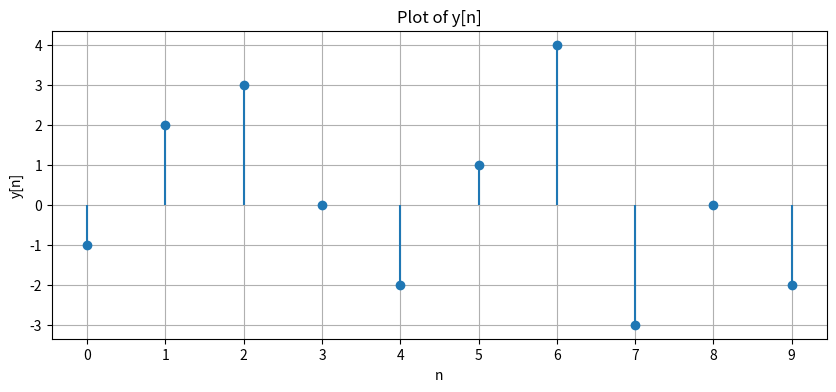
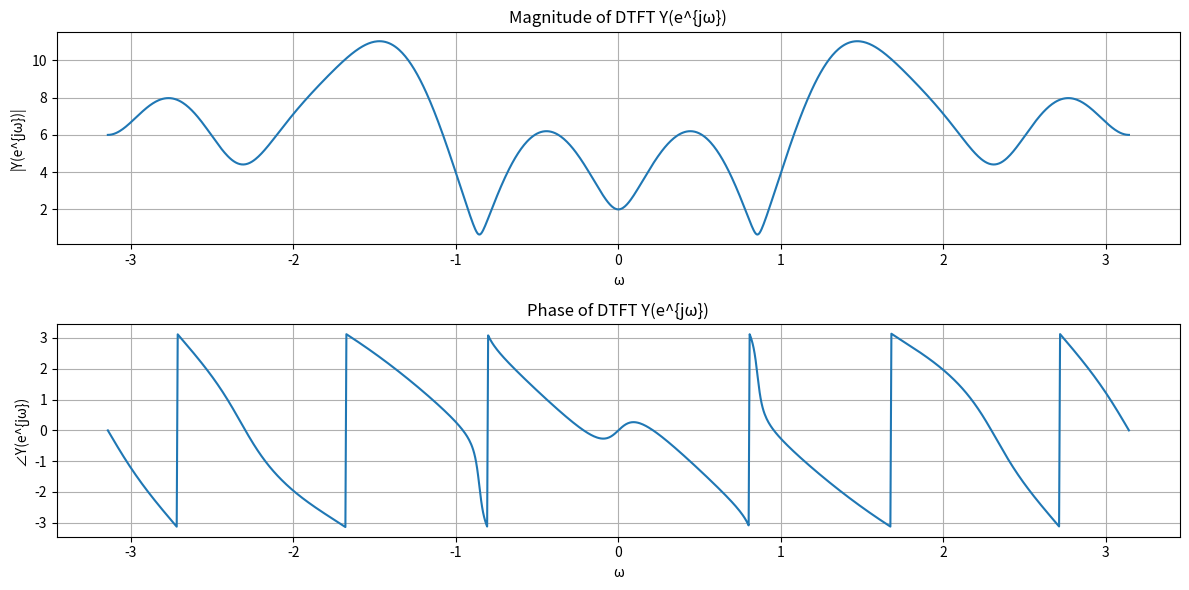
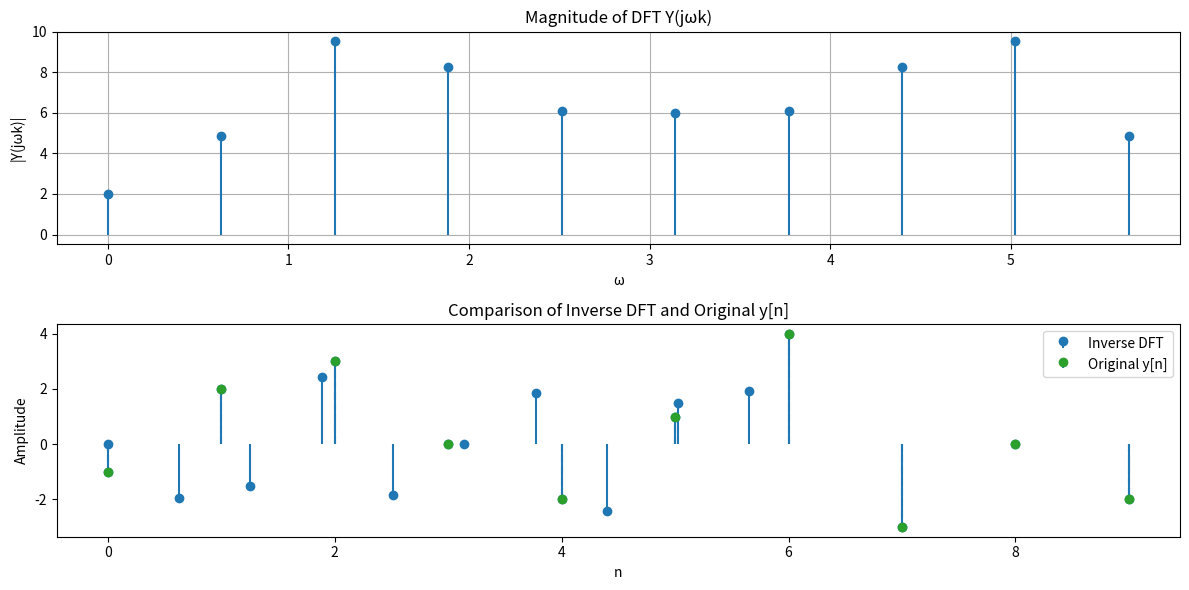
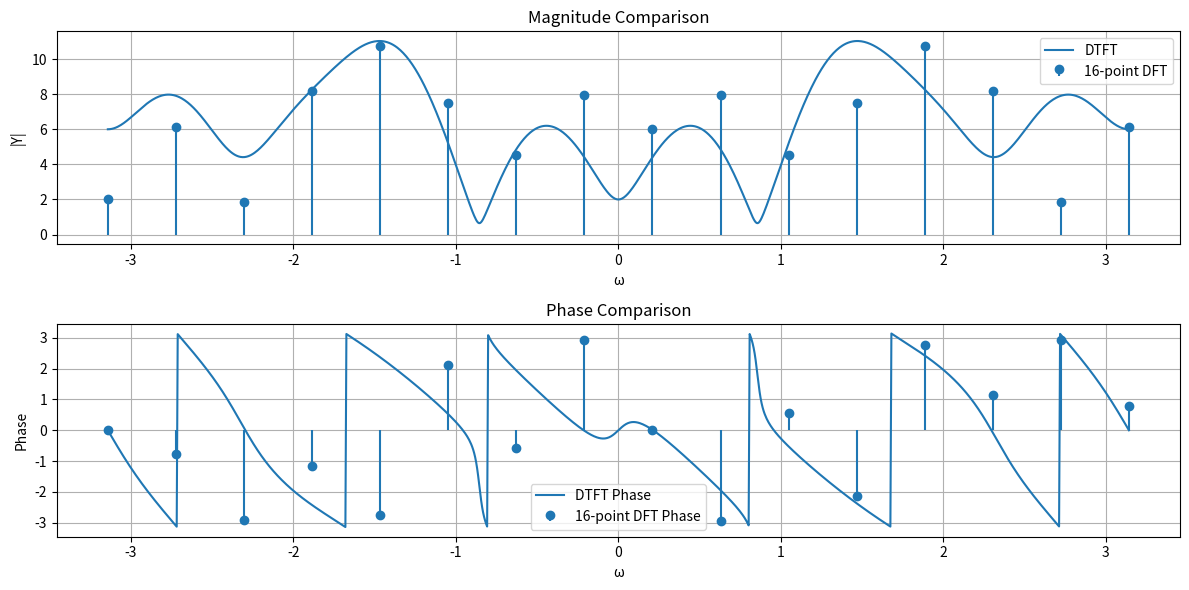
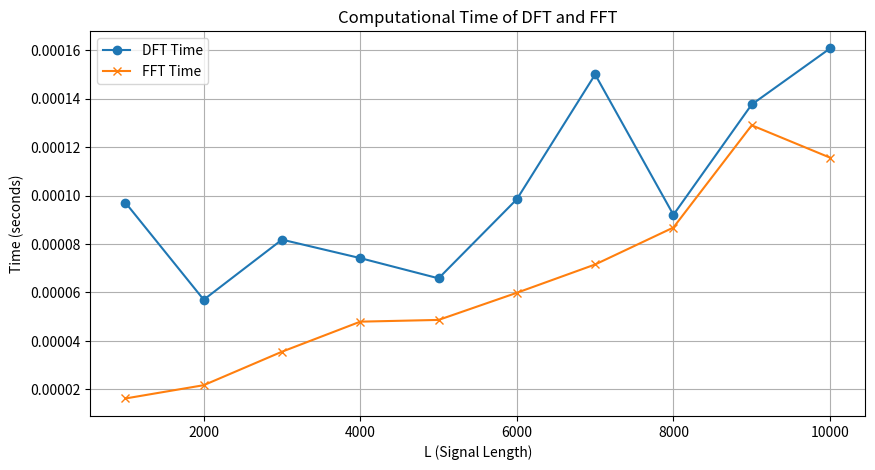

Write the Python code that produced these figures, in order.
import numpy as np
import matplotlib.pyplot as plt

# Given signal
L = 10
n = np.arange(L)
y_n = np.array([-1, 2, 3, 0, -2, 1, 4, -3, 0, -2])

# Plot y[n]
plt.figure(figsize=(10, 4))
plt.stem(n, y_n, basefmt=" ")
plt.title('Plot of y[n]')
plt.xlabel('n')
plt.ylabel('y[n]')
plt.xticks(n)
plt.grid()
plt.show()
# Frequency range
omega = np.linspace(-np.pi, np.pi, 1024)

# DTFT calculation
Y_omega = np.array([np.sum(y_n * np.exp(-1j * w * n)) for w in omega])

# Modulus and Phase
modulus = np.abs(Y_omega)
phase = np.angle(Y_omega)

# Plot modulus
plt.figure(figsize=(12, 6))

plt.subplot(2, 1, 1)
plt.plot(omega, modulus)
plt.title('Magnitude of DTFT Y(e^{jω})')
plt.xlabel('ω')
plt.ylabel('|Y(e^{jω})|')
plt.grid()

# Plot phase
plt.subplot(2, 1, 2)
plt.plot(omega, phase)
plt.title('Phase of DTFT Y(e^{jω})')
plt.xlabel('ω')
plt.ylabel('∠Y(e^{jω})')
plt.grid()

plt.tight_layout()
plt.show()
N = 10
Y_dft = np.fft.fft(y_n, N)

# Compare with DTFT
# Frequency bins for DFT
k = np.arange(N)
omega_k = 2 * np.pi * k / N

# Plotting
plt.figure(figsize=(12, 6))

plt.subplot(2, 1, 1)
plt.stem(omega_k, np.abs(Y_dft), basefmt=" ")
plt.title('Magnitude of DFT Y(jωk)')
plt.xlabel('ω')
plt.ylabel('|Y(jωk)|')
plt.grid()

plt.subplot(2, 1, 2)
plt.stem(omega_k, np.angle(Y_dft), basefmt=" ")
plt.title('Phase of DFT Y(jωk)')
plt.xlabel('ω')
plt.ylabel('∠Y(jωk)')
plt.grid()

plt.tight_layout()
plt.show()
y_idft = np.fft.ifft(Y_dft)

# Compare with y[n]plt.figure(figsize=(10, 4))
plt.stem(n, y_idft.real, basefmt=" ", label='Inverse DFT')
plt.stem(n, y_n, basefmt=" ", label='Original y[n]', linefmt='--')
plt.title('Comparison of Inverse DFT and Original y[n]')
plt.xlabel('n')
plt.ylabel('Amplitude')
plt.legend()
plt.grid()
plt.show()
L_new = 16
y_padded = np.pad(y_n, (0, L_new - L), 'constant')

# 16-point DFT
Y_16_dft = np.fft.fft(y_padded, L_new)

# Plotting results
plt.figure(figsize=(12, 6))
plt.subplot(2, 1, 1)
plt.plot(omega, np.abs(Y_omega), label='DTFT')
plt.stem(np.linspace(-np.pi, np.pi, L_new), np.abs(Y_16_dft), label='16-point DFT', basefmt=" ")
plt.title('Magnitude Comparison')
plt.xlabel('ω')
plt.ylabel('|Y|')
plt.legend()
plt.grid()

plt.subplot(2, 1, 2)
plt.plot(omega, phase, label='DTFT Phase')
plt.stem(np.linspace(-np.pi, np.pi, L_new), np.angle(Y_16_dft), label='16-point DFT Phase', basefmt=" ")
plt.title('Phase Comparison')
plt.xlabel('ω')
plt.ylabel('Phase')
plt.legend()
plt.grid()

plt.tight_layout()
plt.show()
import time

L_values = np.arange(1000, 10001, 1000)
dft_times = []
fft_times = []

for L in L_values:
    # Create random signal
    y_random = np.random.rand(L)
    
    # Measure DFT time
    start_time = time.time()
    np.fft.fft(y_random)  # Using FFT for DFT
    dft_times.append(time.time() - start_time)
    
    # Measure FFT time
    start_time = time.time()
    np.fft.fft(y_random)  # Using FFT directly
    fft_times.append(time.time() - start_time)

# Plotting the computational times
plt.figure(figsize=(10, 5))
plt.plot(L_values, dft_times, label='DFT Time', marker='o')
plt.plot(L_values, fft_times, label='FFT Time', marker='x')
plt.title('Computational Time of DFT and FFT')
plt.xlabel('L (Signal Length)')
plt.ylabel('Time (seconds)')
plt.legend()
plt.grid()
plt.show()
